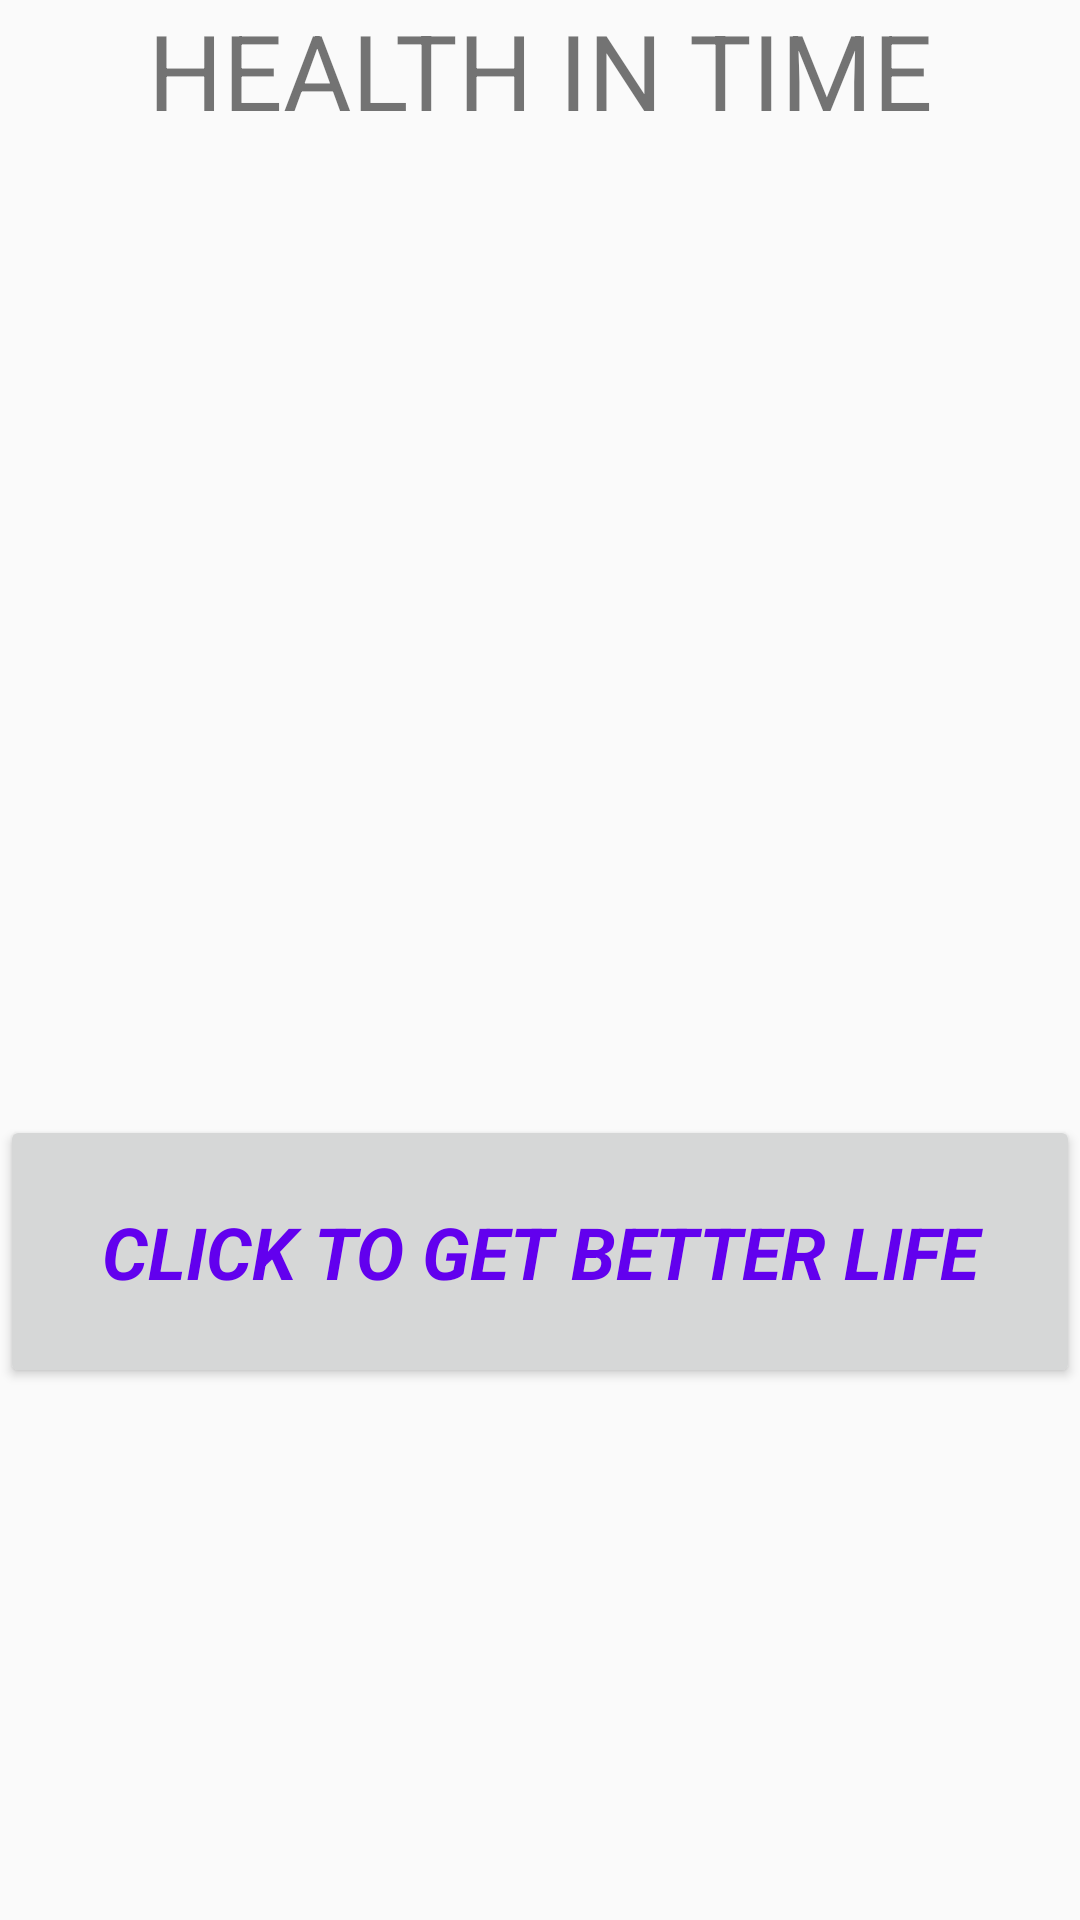

Here is an Android app screen rendered from its layout file. Give the layout XML and the strings, colors and styles it references.
<!-- AndroidManifest.xml: activity theme AppTheme.NoActionBar -->
<!-- res/layout/activity_main.xml -->
<?xml version="1.0" encoding="utf-8"?>
<android.support.constraint.ConstraintLayout xmlns:android="http://schemas.android.com/apk/res/android"
    xmlns:app="http://schemas.android.com/apk/res-auto"
    xmlns:tools="http://schemas.android.com/tools"
    android:layout_width="match_parent"
    android:layout_height="match_parent"
    tools:context="com.example.android.health_in_time.MainActivity">


    <TextView
        android:id="@+id/textview"
        android:layout_width="wrap_content"
        android:layout_height="wrap_content"
        android:layout_alignParentTop="true"
        android:layout_centerHorizontal="true"
        android:text="HEALTH IN TIME"
        android:textSize="35dp"
        app:layout_constraintLeft_toLeftOf="parent"
        app:layout_constraintRight_toRightOf="parent"
        tools:layout_editor_absoluteY="0dp" />

    <ImageView
        android:layout_width="205dp"
        android:layout_height="139dp"
        android:id="@+id/image"
        android:src="@drawable/health_in_time"
        app:layout_constraintLeft_toLeftOf="parent"
        app:layout_constraintRight_toRightOf="parent"
        android:layout_marginTop="110dp"
        app:layout_constraintTop_toBottomOf="@+id/textview"
        app:layout_constraintHorizontal_bias="0.502" />


    <Button
        android:id="@+id/login_page"
        android:layout_width="0dp"
        android:layout_height="91dp"
        android:layout_marginTop="76dp"
        android:fontFamily="sans-serif"
        android:onClick="senMessage"
        android:text="CLICK TO GET BETTER LIFE"
        android:textColor="@color/colorPrimary"
        android:textSize="24sp"
        android:textStyle="bold|italic"
        android:typeface="sans"
        app:layout_constraintLeft_toLeftOf="parent"
        app:layout_constraintRight_toRightOf="parent"
        app:layout_constraintTop_toBottomOf="@+id/image" />


    </android.support.constraint.ConstraintLayout>
<!-- resources referenced by this layout -->
<resources>
  <style name="AppTheme.NoActionBar">
          <item name="windowActionBar">false</item>
          <item name="windowNoTitle">true</item>
      </style>
  <!-- not gathered from this repository: default colours our renderer supplied (Android Studio template values) -->
  <color name="colorPrimary">#FF6200EE</color>
</resources>
